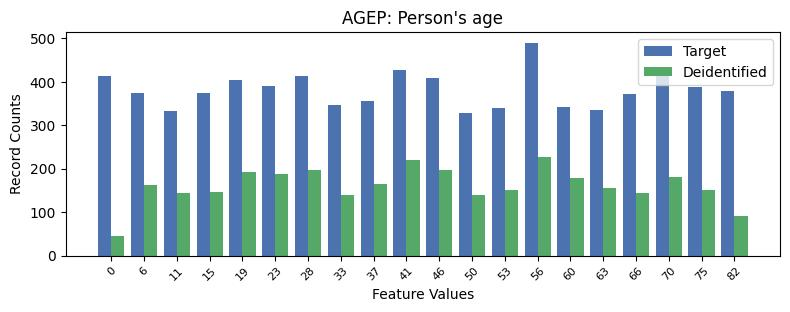

Data behind this chart, as committed beside it:
, AGEP, count_target, count_deidentified
0, 13, 490, 227
1, 9, 426, 219
2, 17, 424, 180
3, 6, 414, 198
4, 0, 413, 44
5, 10, 408, 197
6, 4, 404, 193
7, 5, 390, 188
8, 18, 387, 152
9, 19, 379, 91
10, 1, 375, 162
11, 3, 374, 147
12, 16, 372, 145
13, 8, 355, 165
14, 7, 346, 139
15, 14, 342, 179
16, 12, 339, 150
17, 15, 335, 156
18, 2, 332, 145
19, 11, 329, 139
